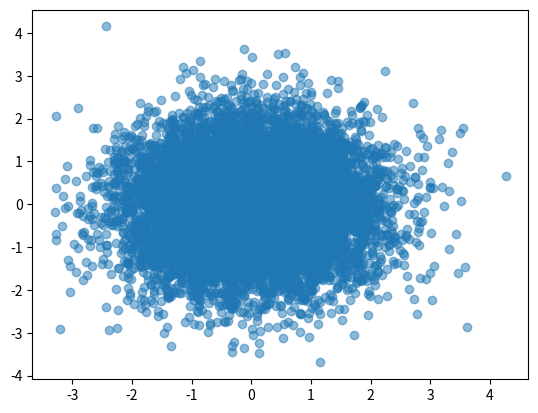

Write the Python code that produced this figure. (Note: this script raises an exception after producing the figure.)
import numpy as np
import matplotlib.pyplot as plt

# RBF Kernel
def rbf_kernel(X, h=-1):
    XY = np.dot(X, X.T)
    X2_ = np.sum(X**2, axis=1).reshape(-1, 1)
    X2 = X2_ + X2_.T - 2*XY
    if h < 0:  # Median heuristic for bandwidth
        h = np.median(X2) / (2 * np.log(X.shape[0] + 1))
    K = np.exp(-X2 / h)
    return K

# Gradient of the RBF Kernel
def grad_rbf_kernel(X, K, h=-1):
    XY = np.dot(X, X.T)
    X2_ = np.sum(X**2, axis=1).reshape(-1, 1)
    X2 = X2_ + X2_.T - 2*XY
    if h < 0:  # Median heuristic for bandwidth
        h = np.median(X2) / (2 * np.log(X.shape[0] + 1))
    dim = X.shape[1]
    dK = np.zeros((X.shape[0], X.shape[0], dim))
    for i in range(X.shape[0]):
        for j in range(X.shape[0]):
            dK[i, j, :] = K[i, j] * (X[i, :] - X[j, :]) / h
    return dK

# SVGD Update
def svgd_update(particles, grad_log_p, stepsize=0.1, num_iter=100):
    for _ in range(num_iter):
        # Compute kernel and its gradient
        K = rbf_kernel(particles)
        dK = grad_rbf_kernel(particles, K)

        # Compute SVGD gradient
        grad_logp = grad_log_p(particles)
        phi = np.zeros_like(particles)
        for i in range(particles.shape[0]):
            phi[i, :] = np.sum(K[i, :, np.newaxis] * grad_logp + dK[i, :, :], axis=0)

        # Update particles
        particles += stepsize * phi / particles.shape[0]
    return particles

# Example log probability and gradient (e.g., standard normal distribution)
def log_p(X):
    return -0.5 * np.sum(X**2, axis=1)

def grad_log_p(X):
    return -X

# Initialize particles (n x dim)
n, dim = 10000, 2
particles = np.random.randn(n, dim)

# Visualize initial particles
plt.scatter(particles[:, 0], particles[:, 1], alpha=0.5, label='Initial Distribution')

# Run SVGD
updated_particles = svgd_update(particles, grad_log_p, stepsize=0.1, num_iter=500)

# Visualize updated particles
plt.scatter(updated_particles[:, 0], updated_particles[:, 1], alpha=0.5, label='Updated Distribution')
plt.legend()
plt.title("SVGD Sampling")
plt.xlabel("Dimension 1")
plt.ylabel("Dimension 2")
plt.savefig('comparison.png')
